pico-8 play session: no input (idle)

[t = 1 s] idle ~1s (no d-pad/buttons)
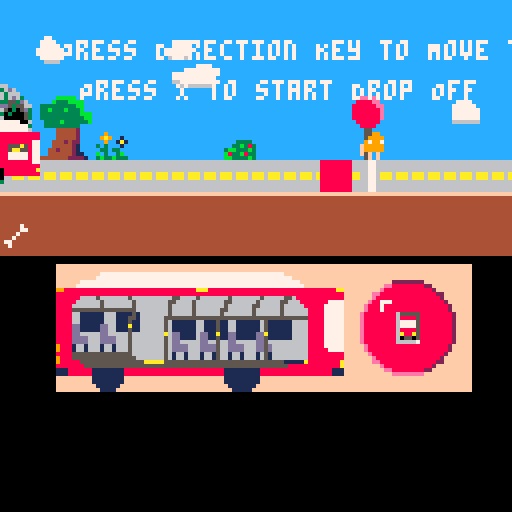
[t = 6 s] idle ~6s (no d-pad/buttons)
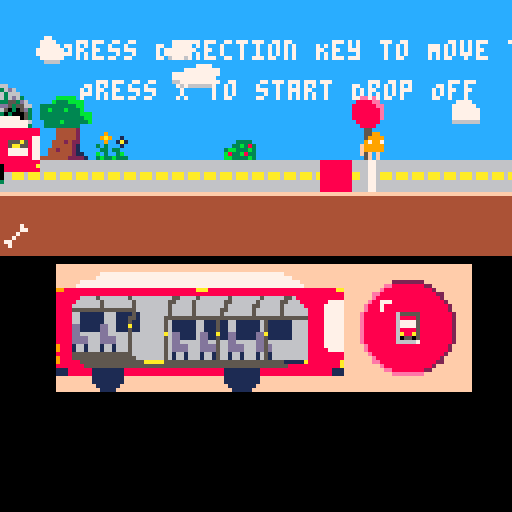

pico-8 cartridge
version 29
__lua__


function _init()
	gameLevel = 0
	timeCount = 0
	busInit()
	passangerInit()
end

function _draw()

	
	if((gameLevel < 4) and (gameLevel > 0)) then
		cls()
		mapDraw()
		palt(12, true) 
    	palt(0, false)
		if(bus.xposition > 30) then
			map(115, 28, 14 + bus.xposition-30, 66, 18, 4)
		else
			map(115, 28, 14, 66, 18, 4)
		end
		if(gameLevel == 1) then
			print("Press Direction Key to Move the Bus, Pick Up Passanger, and Drop Off Passanger", 15, 10)
			print("Press X to start Drop Off",20, 20)
		end
		passangerDraw()
		busDraw()
		palt(12, false)
		palt(0, true)
		print(bus.xposition, bus.xposition, 0, 7)
		print(gameLevel, bus.xposition, 14, 7)

	elseif(gameLevel >= 4) then
		cls()
		print("End of Game", 30, 30)
		print("Press X to Restart the Game", 25, 50)
	elseif(gameLevel == 0) then
		cls()
		
		print("Press X to start the Game", 15, 30)
		print()
	end
	
	
end

function mapDraw()
	if(gameLevel == 0) then
		map(0, 0, 0, 0, 127, 8)
	elseif(gameLevel == 1) then
		map(0, 8, 0, 0, 127, 8)
	elseif(gameLevel == 2) then
		map(0, 16, 0, 0, 127, 8)
	elseif(gameLevel == 3) then
		map(0, 24, 0, 0, 98, 8)
	

	end

end

function _update()
	if(timeCount <= 30) then
		timeCount = timeCount + 1

	else
		timeCount = 0
		if(bus.up) then
			bus.up = false
		else
			bus.up = true
		end
	end
	if((gameLevel < 4) and (gameLevel > 0)) then
		busMove()
		pickUp()
		flag = 0
		if(btnp(5)) then
			flag = 1
		end
		if(flag == 1) then
			if(bus.passangerCount != 0) then
				dropOff()
			end
			
			flag = 0
		end

		if(bus.xposition > 30) then
			camera(0 + bus.xposition-30, 0)
		else
			camera(0, 0)
		end
	elseif(gameLevel >= 4) then
		if(btn(5)) then
			gameLevel = 0
		end
	elseif(gameLevel == 0) then
		if(btn(5)) then
			gameLevel = gameLevel + 1
		end
	end

	
end




-->8
function busInit()
	bus = {}
	bus.up = true
	bus.sprite1 = 32
	bus.sprite2 = 36
	bus.xposition = -20
	bus.yposition = 29
	bus.height = 2
	bus.width = 4
	bus.move = 0
	bus.pickList = {}
	bus.passangerCount = 0
end

function busMove()
	
	if (btn(0)) then
		if (bus.xposition-1 > 0) then
			bus.xposition = bus.xposition - 10
			bus.move = 1
		end
	elseif (btn(1)) then
		if (bus.xposition + 1 < 987) then
			bus.xposition = bus.xposition + 10
			bus.move = 1
			
		end
	end
	if(gameLevel<3) then
		if(bus.xposition > 984) then 
			gameLevel = gameLevel + 1
			bus.xposition = -20
		end
	else
		if(bus.xposition > 750) then 
			gameLevel = gameLevel + 1
			bus.xposition = -20
		end
	end
	
	
end

function pickUp()
	if (btn(2)) then
		if((bus.xposition < passanger.xposition1) and (passanger.xposition1 < bus.xposition + 20)) then
			passanger.pickCheck1 = 1
			bus.pickList[#bus.pickList+1] = 1
			bus.passangerCount = bus.passangerCount + 1
		elseif((bus.xposition < passanger.xposition2) and (passanger.xposition2 < bus.xposition + 20)) then
			passanger.pickCheck2 = 1
			bus.pickList[#bus.pickList+1] = 2
			bus.passangerCount = bus.passangerCount + 1
		elseif((bus.xposition < passanger.xposition3) and (passanger.xposition3 < bus.xposition + 20)) then
			passanger.pickCheck3 = 1
			bus.pickList[#bus.pickList+1] = 3
			bus.passangerCount = bus.passangerCount + 1
		elseif((bus.xposition < passanger.xposition4) and (passanger.xposition4 < bus.xposition + 20)) then
			passanger.pickCheck4 = 1
			bus.pickList[#bus.pickList+1] = 4
			bus.passangerCount = bus.passangerCount + 1
		elseif((bus.xposition < passanger.xposition5) and (passanger.xposition5 < bus.xposition + 20)) then
			passanger.pickCheck5 = 1
			bus.pickList[#bus.pickList+1] = 5
			bus.passangerCount = bus.passangerCount + 1
		elseif((bus.xposition < passanger.xposition6) and (passanger.xposition6 < bus.xposition + 20)) then
			passanger.pickCheck6 = 1
			bus.pickList[#bus.pickList+1] = 6
			bus.passangerCount = bus.passangerCount + 1
		elseif((bus.xposition < passanger.xposition7) and (passanger.xposition7 < bus.xposition + 20)) then
			passanger.pickCheck7 = 1
			bus.pickList[#bus.pickList+1] = 7
			bus.passangerCount = bus.passangerCount + 1
		end
	end

end

function dropOff()
	select = 1
	selectFlag = 0
	
	while(selectFlag == 0) do
		select = rnd(7) + 1
		if(select == 1) then
			if(passanger.pickCheck1 == 1) then
				selectFlag = 1
				passanger.pickCheck1 = 0
				passanger.xposition1 = bus.xposition
				bus.passangerCount = passangerCount - 1
			end
		elseif (select == 2) then
			if(passanger.pickCheck2 == 1) then
				selectFlag = 1
				passanger.pickCheck2 = 0
				passanger.xposition2 = bus.xposition
				bus.passangerCount = passangerCount - 1
			end
		elseif (select == 3) then
			if(passanger.pickCheck3 == 1) then
				selectFlag = 1
				passanger.pickCheck3 = 0
				passanger.xposition3 = bus.xposition
				bus.passangerCount = passangerCount - 1
			end
		elseif (select == 4) then
			if(passanger.pickCheck4 == 1) then
				selectFlag = 1
				passanger.pickCheck4 = 0
				passanger.xposition4 = bus.xposition
				bus.passangerCount = passangerCount - 1
			end
		elseif (select == 5) then
			if(passanger.pickCheck5 == 1) then
				selectFlag = 1
				passanger.pickCheck5 = 0
				passanger.xposition5 = bus.xposition
				bus.passangerCount = passangerCount - 1
			end
		elseif (select == 6) then
			if(passanger.pickCheck6 == 1) then
				selectFlag = 1
				passanger.pickCheck6 = 0
				passanger.xposition6 = bus.xposition
				bus.passangerCount = passangerCount - 1
			end
		elseif (select == 7) then
			if(passanger.pickCheck7 == 1) then
				selectFlag = 1
				passanger.pickCheck7 = 0
				passanger.xposition7 = bus.xposition
				bus.passangerCount = passangerCount - 1
			end
		end

	end
	
	

end

function busDraw()
	if(bus.up) then
		spr(bus.sprite1, bus.xposition, bus.yposition, bus.width, bus.height)
	else
		spr(bus.sprite2, bus.xposition, bus.yposition, bus.width, bus.height)
	end
	
	
	
	

end
-->8

function passangerInit()
	passanger = {}
	passanger.sprite1 = 5 --3
	passanger.sprite2 = 6  --6
	passanger.sprite3 = 7 --1
	passanger.sprite4 = 8 --4
	passanger.sprite5 = 9 --5
	passanger.sprite6 = 10 --7
	passanger.sprite7 = 11 --2
	passanger.xposition1 = 68 + rnd(60)
	passanger.xposition2 = passanger.xposition1 + rnd(60) + 10
	passanger.xposition3 = passanger.xposition2 + rnd(60) + 10
	passanger.xposition4 = passanger.xposition3 + rnd(60) + 10
	passanger.xposition5 = passanger.xposition4 + rnd(60) + 10
	passanger.xposition6 = passanger.xposition5 + rnd(60) + 10
	passanger.xposition7 = passanger.xposition6 + rnd(60) + 10
	passanger.yposition = 32
	passanger.pickCheck1 = 0
	passanger.pickCheck2 = 0
	passanger.pickCheck3 = 0
	passanger.pickCheck4 = 0
	passanger.pickCheck5 = 0
	passanger.pickCheck6 = 0
	passanger.pickCheck7 = 0
	passanger.pickSprite1 = 21
	passanger.pickSprite2 = 22
	passanger.pickSprite3 = 23
	passanger.pickSprite4 = 24
	passanger.pickSprite5 = 25
	passanger.pickSprite6 = 26
	passanger.pickSprite7 = 27
end



function passangerDraw()

	if(passanger.pickCheck1 == 0) then
		spr(passanger.sprite1, passanger.xposition1, passanger.yposition)
	else
		if(bus.xposition > 30) then
			
			spr(passanger.pickSprite1, 35 + bus.xposition - 30, 82)
		else
			spr(passanger.pickSprite1, 35, 82)
			
		end

		
	end
	if(passanger.pickCheck2 == 0) then
		spr(passanger.sprite2, passanger.xposition2, passanger.yposition)
	else
		if(bus.xposition > 30) then
			
			spr(passanger.pickSprite2, 63 + bus.xposition-30, 79)
		else
			spr(passanger.pickSprite2, 63, 79)
			
		end
	end
	if(passanger.pickCheck3 == 0) then
		spr(passanger.sprite3, passanger.xposition3, passanger.yposition)
	else
		if(bus.xposition > 30) then
			
			spr(passanger.pickSprite3, 19 + bus.xposition-30, 78)
		else
			spr(passanger.pickSprite3, 19, 78)
			
		end
	end
	if(passanger.pickCheck4 == 0) then
		spr(passanger.sprite4, passanger.xposition4, passanger.yposition)
	else
		if(bus.xposition > 30) then
			
			spr(passanger.pickSprite4, 44 + bus.xposition-30, 80)
		else
			spr(passanger.pickSprite4, 44, 80)
			
		end
	end
	if(passanger.pickCheck5 == 0) then
		spr(passanger.sprite5, passanger.xposition5, passanger.yposition)
	else
		if(bus.xposition > 30) then
			
			spr(passanger.pickSprite5, 58 + bus.xposition-30, 82)
		else
			spr(passanger.pickSprite5, 58, 82)
			
		end
	end
	if(passanger.pickCheck6 == 0) then
		spr(passanger.sprite6, passanger.xposition6, passanger.yposition)
	else
		if(bus.xposition > 30) then
			
			spr(passanger.pickSprite6, 69 + bus.xposition-30, 82)
		else
			spr(passanger.pickSprite6, 69, 82)
			
		end
	end
	if(passanger.pickCheck7 == 0) then
		spr(passanger.sprite7, passanger.xposition7, passanger.yposition)
	else
		if(bus.xposition > 30) then
			
			spr(passanger.pickSprite7, 26 + bus.xposition-30, 76)
		else
			spr(passanger.pickSprite7, 26, 76)
			
		end
	end

end
-->8
--music

music(0)
__gfx__
0000000044444444cccccccc66666666ccaaaaccccccccccccccccccccaaaaaccccccccccccccccccccccccccccccccccccc22cccc9999cccceeeeccc555555c
0000000044444444cccccccc66666156caaaaaaccccc99cccccccccccca1aa1cccccccccceeecccccccccccccc1c1ccccc22222ccc9889ccc8888eecc588885c
0070070044444444cccccccc66666556aa000aaaccc9999ccc2222ccc2aaaaacccccccccce5ecccccc99ccccc33333ccc220202ccc9889cc888888eec577775c
0007700044444444ccccccccaa6aaa6aaa0aa0aacc97997cccd22dccc2aaaaacccc0c0ccceeecccccc97ccccc333333cc222222ccc9559cc8888888ec577775c
0007700044444444ccccccccaa615a6aaa000aaacf99999cc222222cc2aaaaacccccccccceee5ccc5599cccccc33333cceeeeeeccc9559cc8888888ec588885c
0070070044444444cccccccc66655666aa0a00aacf99999cc222222cccaaaaaccbccccccceeec55cc5559ccccccbcbccc4eeee4ccc9559cc8888888ec5a88a5c
0000000044444444cccccccc66666666caaaaaaccfcfcfcccf2222fcccc2cc2ccbccccccc4c4c55cc5669ccccccbcbccc4eeee4ccc9559ccc888888cc505505c
0000000044444444cccccccc66666666ccaaaacccccfcfcccccfcfccccc2cc2ccccbccccc4c4c05cc5665ccccccbcbcccc4c4ccccc9999cccc8888ccc555555c
66666666ffffffffcccccccc5555555566667766ccccccccccccccccccccccccccccccccceeecccccccccccccccccccccccccccccc9999cccc9999ccccc55ccc
6666666644444444cccccccc5555555566667766cc99cccccccccccccaaacccccccccccccee5cccccccccccccbcbcccccccccccccc9559cccc9559ccccc55ccc
6666666644444444cccccccc5555555566667766c9999ccccc2c2ccccaa0ccccccccccccceeeccccccc99cccccbcbccccccccccccc9559cccc9559ccccc55ccc
aa6aaa6a44444444ccc3333c95999599aa66776a97997cfccc2cdcccc2aacccccc0c0cbcceeeccccccc97cccccbcbccccccccccccc9aa9cccc9559ccccc55ccc
aa6aaa6a44444444cc33b38395999599aa66776af9999fcccc2c2cccc2aacccccccccbcc5cc4ccccc5599cccc33333cccccccccccc9aa9cccc9559ccccc55ccc
66666666444444443bb333b35555555566667766f9999fccccfc22ccc2aacccccbccccccc554cccccc5559ccc333333cf444f444cc9559cccc9bb9ccccc55ccc
6666666644444444b833b8335555555566667766ffcfcccccccc22fcccc2cccccbcbccccc55ccccccc5669cccc33333cffffffffcc9559cccc9bb9ccccc55ccc
6666666644444444bb3333b35555555566667766cfcfcccccccccfccccc2cccccccbccccc05ccccccc5665ccccc1c1cc44f44f44cc9999cccc9999ccccc55ccc
cccccc7777777777777777777cccccccccccccccccccccccccccccccccccccccccc99cccc777777ccccccccccccccccc11111111111111111111111111111111
ccccc7777777777777777777777cccccccccccc777777777777777777ccccccccc9999ccc707007ccceccccccccccccc11111115555555555555555551111111
ccccc7777777777777777777777cccccccccc7777777777777777777777cccccc999999cc770707cceaecc8ccccccccc11111555555555555555555555511111
888888888888888888888888888888ccccccc7777777777777777777777ccccc99009099c777777cccecc8a8cccccccc11111555555555555555555555511111
888888888888888888888888888888cc888888888888888888888888888888cc99090909c707007c3c3ccc8ccccccccc800000000000000a0000000000000a11
888888888888888888888888888877cc888888888888888888888888888888ccc999999cc707007cc33c33ccf466cccc00000000000000000000000000000011
8877788777887778877788555a5877cc888888888888888888888888888877cccc9999ccc707007cbc3cc3bcfffff66c00000000000000000000000000007711
88777887778877788777885aa55877cc8877788777887778877788555a5877ccccc99cccc777777c3b33b33344f44f4400777007770077700777000000007711
887778877788777887778877777877cc88777887778877788777885aa55877cc4544445444444744cccccccccccccccc00777007770077700777000a0a007711
887778877788777887778877777877cc887778877788777887778877777877cc6566665644444774cc9ccccccccccccc00777007770077700777000aa0007711
888888888888888888888888888877cc887778877788777887778877777877cc4544445444447444c9a9cc1c444444cc00777007770077700777000000007711
888888888888888888888888888888cc888888888888888888888888888877cc6566665644474444cc9cc1a1666664cc00000000000000000000000000007711
88880000888888888000088888888acc888888888888888888888888888888cc45444454477444443c3ccc1c444444cc80000000000000000000000000000011
888800008888888880000888888888cc88880000888888888000088888888acc6566665644744444c33c33cc222222cc00000000000000000000000000000a11
cccc0000ccccccccc0000ccccccccccc888800008888888880000888888888cc4544445444444444bc3cc3bc444444cc80000000000000000000000000000011
cccc0000ccccccccc0000ccccccccccccccc0000ccccccccc0000ccccccccccc65666656444444443b33b333ccccc4cc11110000111111111000011111111111
ffffffffffffffffffffffffffffffffffffffffffffffffffffffffffffffffffffffffffffffffffffffffffffffffffffffff000000000000000000000000
ffffffffffffffffffffffffffffffffffffffffffffffffffffffffffffffffffffffffffffffffffffffffffffffffffffffff000000000000000000000000
fffffffffff7777777777777777777777777777777777777777777777fffffffffffffffffffffffffffffffffffffffffffffff000000000000000000000000
ffffffffff7777777777777777777777777777777777777777777777777fffffffffffffffffffffffffffffffffffffffffffff000000000000000000000000
ffffff7777777777777777777777777777777777777777777777777777777fffffffffffffffffffffff22222222ffffffffffff000000000000000000000000
fffff777777777777777777777777777777777777777777777777777777777ffffffffffffffffffffee8888888822ffffffffff000000000000000000000000
99888888888888888888888888888888888aaa88888888888888888888888888888888aafffffffffe8888888888882fffffffff000000000000000000000000
888888888888888888888888888888888888888888888888888888888888888888888888fffffffee8888888888888822fffffff000000000000000000000000
888888666656666666566666666665566665666666656666666566666556888888888888fffffffe88888888888888882fffffff000000000000000000000000
888886666665666666656666666655666656666666556666665666665566688888887777ffffffe8877788888888888882ffffff000000000000000000000000
888866666665666666656666666656666656666666566666655666665666668888877777fffffe888788888888888888882fffff000000000000000000000000
888855555555555555556666666656666656666665566666656666665666666888877777fffffe888788888888888888882fffff000000000000000000000000
888866111111666111151666666656666656666665666666656666665666666888877777ffffe88888888655555888888882ffff000000000000000000000000
888866111111666111551666666555555555555555555555555555555555555888877777ffffe88888888688885888888882ffff000000000000000000000000
888866111111666111511666666561111116611151166111111651111116666888877777ffffe88888888677775888888882ffff000000000000000000000000
8888dd11111dd66111a11666666561111116611151166111111651111116666888877777ffffe88888888677775888888882ffff000000000000000000000000
8888dd11111dd66111511666666561111116611151166111111651111116666888877777ffffe88888888688885888888882ffff000000000000000000000000
8888dd66666dd66666566666666a6dd11116dd11a11dd11111dda1111116666888877777ffffe888888886a88a5888888882ffff000000000000000000000000
8888dddd666dddd66656666666656dd11116dd11511dd11111dd51111116666888877777ffffe88888888605505888888882ffff000000000000000000000000
8888dddd666dddd66656666666656dd66666dd66566dd66666dd56666666666888877777ffffe88888888666667888888882ffff000000000000000000000000
98881661666166166656666666656dddd666dddd566dddd666dd5d666666666888877777fffffe888888888888888888882fffff000000000000000000000000
98881661666166166656666666656dddd666dddd566dddd666dd5d666666666888887777fffffe888888888888888888882fffff000000000000000000000000
888855555555555555566666666561661666166156616616661651666666666888888888ffffffe8888888888888888882ffffff000000000000000000000000
988855555555555555556666666561661666166156616616661651666666666888888888fffffffe88888888888888882fffffff000000000000000000000000
9888885555555555555555aaaaa55555555555555555555555555555511111a88888888afffffffee8888888888888822fffffff000000000000000000000000
88888885555555555555555555555555555555555555555555555555558888888888888afffffffffe8888888888882fffffffff000000000000000000000000
111888888111111118888888888888888888888888111111111888888888888888888111ffffffffffee8888888822ffffffffff000000000000000000000000
111888888111111118888888888888888888888888111111111888888888888888888111ffffffffffffeeeeeeeeffffffffffff000000000000000000000000
fffffffff11111111fffffffffffffffffffffffff111111111fffffffffffffffffffffffffffffffffffffffffffffffffffff000000000000000000000000
fffffffff11111111fffffffffffffffffffffffff111111111fffffffffffffffffffffffffffffffffffffffffffffffffffff000000000000000000000000
ffffffffff111111fffffffffffffffffffffffffff1111111ffffffffffffffffffffffffffffffffffffffffffffffffffffff000000000000000000000000
fffffffffff1111fffffffffffffffffffffffffffff11111fffffffffffffffffffffffffffffffffffffffffffffffffffffff000000000000000000000000
22cccc5522222222ccccccccccccccccccccccccccccccccccccccccccccfccfccccccccccccccccccccccccccccccccccccccccccccccccccc777cccccccccc
222cc55522222222ccccccccccccccccccccccccccccccccccccc333ccc77777ccccccccccccccccccccccccccccccccccccccccc7777ccccc77777ccccc777c
2222555522222222cccccccccccccccccccccccccccccccccccb3333cccc7070cccccccccccccccccccc777ccccccccccccccc7777777cccc777777cccc77777
2222255522222222ccccccccccccccccccccccccccccccccc4333433c0777070ccccccccccccccccccc77777cc44421cccccc77777777ccc7777777ccc777777
2222255522222222cccccccccccccccccccccccccccccccc4444444407707eeeccccc777cccccccccc777777cc42421cccc77777777777cc7777777cc7777777
2222225522222222ccccccccccccccccccccccceccccccccc433343b077770e0ccc777777ccccccccc777777c444421cccc777777777777c666666ccc7777777
2222222522222222ccccccc66ccccccccccccceecccccccc44444444c707077ccc77777777cccccccc66666644444221c77777777777777cccccccccc6666666
2222222222222222cccccc66666ccccccccceeeecccccecc343334337c7c7c7cc7777777777ccccccccccccc42442221c777777777777777cccccccccccccccc
22cccc55cccccccccccc6666666dccccccccccccccccee22ccccccccccccccccc6777777777cccccccccccccc7777cccc777777777777777cccccccccccccccc
222cc555ccccccccccc666d6666ddddccccccccccce2ee22cccccccc333ccccccc6666666cccc77ccccccc777777777cc777777777777777ccc77ccccc7777cc
22225555cccccccccc66666666dddddcccccccccceeee2222ccccccc333b3cccccccccccccc7777cccc777777777777cc666667777777777cc7777ccc777777c
22255555cccccccc6666666d6ddddddddddcccceeeeee2222ccccccc343334ccccccccccccc77777ccc77777777777ccc666666666666666cc77777cc7777777
22555555ccccccc66666d6d6ddddddddddddccce22ee222222cccccc44444444cccccccccc777777ccc66777777777ccccccccccccccccccc7777777c7777777
25555555ccccccc6d666666dddddddddddddee2eeee22222222ccccc34b3343ccccccccccc666666cccc666666666cccccccccccccccccccc7777777c7777777
55555555cccccc66666666dddddddddddddd2eeeeee22222222ccccc44444444cccccccccccccccccccccccccccccccccccccccccccccccccc77777cc6666666
55555555cccccc66666666666ddddddddddddeee2e2222222222cccc34333433ccccccccccccccccccccccccccccccccccccccccccccccccccc6666ccccccccc
ccccccccccccc66666d666663b3bbbbbdddddddddd22222222222cccccccccccccccccbbbbbccccc666666ddddddddddcccccccccc663333636d63cccccccccc
cccccccccccc66666d66666d33b33333dddddddddd22222222222ccccccccccccccccb333bbbbccc666666ddddddddddcccccccc33633dd633553d6ccccccccc
cccccccccccc6666666666dd3333333bdddddddddd22222222222ccccccccccccc333333333bbccc66d66dddddddddddccccccc3365566dddd535566cccccccc
ccccccccccc66666d666dddd34333433ddddddddddd22222222222cccccccccccc33b333b333bccc6666ddddddddddddcccccc636550666d650305d3cccccccc
cccccccccc66666666dddddd44444444ddddddddddd222222222222ccccccccccc3333333333bbbc66dddddddd366dddcccccc66550006dd30300053cccccccc
cccccccccd66666d66dddddd343b3433ddddddddddd2222222222222cccccccccc33333333333bbcdddddddd633d3d6dccccc636500006d66000005366cccccc
ccccccccd66666d66ddddddd44444444ddddddd6dddd22222222222222ccccccccc3333b333333bcddddddd663d63336ccccc665500006dd6000000636d6cccc
cccccccd666666666ddddddd34333433dddddd66dddddd222222222222ccccccccc333333333ccccdddddd6655066d36cccc66550000006d3000000363666ccc
ccccccdd66666666ccccc444dddddddd22ccccccddddddd2222222222222cccccccccc444442ccccdddddd655000663d666635000000006d3000005360000036
cccccdddd666666dccccccc4dddddddd222cccccdddddddd2222222222222ccccccccc444442ccccddddd6550000063366663300000000333300005d60000053
ccccdddddddd66ddccccccc4dddddddd2222ccccdddddddd22222222222222cccccccc444442ccccddddd6550000006d66666666666666d3d6666666d0000056
cccdddddddddddddccccccc4dddddddd22222cccddddddddd2222222222222ccccccc4442422ccccdddd355000000063aa6aaa6aaa6aaa56d66aaa6a60000053
ccddddddddddddddcccccc44dddddddd22222cccddddddddd22222222222222cccccc4444421ccccdddd355000000033aa6aaa6aaa6aaa63366aaa6a30000056
cdddddddddddddddcccccc44dddddddd222222ccdddddddddd22222222222222cccc44244421ccccdddd35000000003366666666666666633666666660000056
ddddddddddddddddccccc442dddddddd2222222cddddddddddd2222222222222cccc444444211cccdddd6500000000d366666666666666666666666660000056
ddddddddddddddddcccc4444dddddddd22222222ddddddddddd2222222222222cc444444422221ccdddd6500000000d666666666666666666666666630000053
000000160000000edddddddd0000000e6d000000cccc9999aaaccccccccc2222eeeccccccccc1111222ccccc0000000000000000000000000000000000000000
000006de6e000016dddddddd000000a6e6e00000cc999999aaaacccccc222222eeeecccccc1111112222cccc0000000000000000000000000000000000000000
000e6dd61d600d6ddddddddd0000006edad6ae00c999999999aaaaccc222222222eeeeccc1111111112222cc0000000000000000000000000000000000000000
06d1edddddde61dedddddddd00000eddddddd60099999999999aaaac22222222222eeeec111111111112222c0000000000000000000000000000000000000000
0d6d6dddddddde6ddddddddd000006addddddd60999999999999aaaa222222222222eeee11111111111122220000000000000000000000000000000000000000
e1dddddddddddddddddddddd00000deddddddea0999999999999aaaa222222222222eeee11111111111122220000000000000000000000000000000000000000
6deddddddddddddddddddddd0000006adddddd6d9999999999999aaa2222222222222eee11111111111112220000000000000000000000000000000000000000
dddddddddddddddddddddddd00000006ddddddd69999999999999aaa2222222222222eee11111111111112220000000000000000000000000000000000000000
e6dddddddddddd16dddddddde0000000244444449999999a99999aaa2222222e22222eee11111112111112220000000000000000000000000000000000000000
deddddddddddddedddddddddd600000024444444999999a9999aaaaa222222e2222eeeee11111121111222220000000000000000000000000000000000000000
6ddddddddddddd60ddddddddad00000024444444999a999999aaaaaa222e222222eeeeee11121111112222220000000000000000000000000000000000000000
1edddddddddd6ed0ddddddddd60000002444444499a9999aaaaaaacc22e2222eeeeeeecc11211112222222cc0000000000000000000000000000000000000000
0616ddddd1dd1600deddadddded000002444444f999999a9aaaccccc222222e2eeeccccc11111121222ccccc0000000000000000000000000000000000000000
00de1ded6de60000d6ded6dddd6000002444444499999999accccccc22222222eccccccc111111112ccccccc0000000000000000000000000000000000000000
0006e6d1e1600000ea60006e6ae00000244444449999999aaccccccc2222222eeccccccc111111122ccccccc0000000000000000000000000000000000000000
00000d6d600000006000000ad600000024444444999999a9accccccc222222e2eccccccc111111212ccccccc0000000000000000000000000000000000000000
0000006d88888888cccccccccccccccccccccccc99999999accccccc22222222eccccccc111111112ccccccc0000000000000000000000000000000000000000
000000d188888888ccccccccccccccccccccccccc9999999aaccccccc2222222eeccccccc111111122cccccc0000000000000000000000000000000000000000
006d000088888888cccccccccccccccccccccccccc999999aaaccccccc222222eeeccccccc111111222ccccc0000000000000000000000000000000000000000
00d1000088888888cccccccccccccccccccccccccc999999aaaccccccc222222eeeccccccc111111222ccccc0000000000000000000000000000000000000000
0000000088888888ccccccccccccccccccccccccccc99999aaaaccccccc22222eeeeccccccc111112222cccc0000000000000000000000000000000000000000
0000000088888888ccccccccccccccccccccccccccc999999aaaaaacccc222222eeeeeecccc111111222222c0000000000000000000000000000000000000000
6d00000088888888cc1111cccc2222cccc9999cccc999999aaaaaaaacc222222eeeeeeeecc111111222222220000000000000000000000000000000000000000
d100000088888888111111112222222299999999c99999999aaaaaaac22222222eeeeeeec1111111122222220000000000000000000000000000000000000000
0000000000000000ccccccc222222ccc66666666c99999999aaaaaaa222222222eeeeeeec1111111122222220000000000000000000000000000000000000000
0000000000000000cccccc22222552cc611611169999999999aaaaaa2222222222eeeeee11111111112222220000000000000000000000000000000000000000
0000000000000000cccccc222555555c6116111699999999999aaaaa22222222222eeeee11111111111222220000000000000000000000000000000000000000
0000000000000000cccccc225555555561161116c99999999999aaaac22222222222eeeec1111111111122220000000000000000000000000000000000000000
0000000000000000cccccc225555555566666666c99999999999aaaac22222222222eeeec1111111111122220000000000000000000000000000000000000000
0000000000000000ccccccc22666666261161116999999999999aaaa222222222222eeee11111111111122220000000000000000000000000000000000000000
0000000000000000ccccccc2264461626116111699999999999aaacc22222222222eeecc11111111111222cc0000000000000000000000000000000000000000
0000000000000000ccccccc22644666266666666c999999999aaccccc222222222eeccccc11111111122cccc0000000000000000000000000000000000000000
__map__
0202020202020202020202020202020202020202020202020202028c8d020282830284959602020202020202020202020202020202020202020202020202020202020202020202020202020202020202020202020202020202020202020202020202020202020202020202020202020202020202020202020202020202020282
02028e0202e1e1e1e1e1e1e102028a0202e1e1e1e1e1e1e1029e029c9d02919293949581a602028a0202e1e1e1e1e1e1e1020202028c8de1e1e1e1e1e102020202e1e1e1e1e1e1e1020202020202020202020202020202020202028c8d02020202020202028a0202020202020202020202020202028c8d02e1e1e1e1e1029192
af0202029f02e1e1e1e1e1e1e1029a9b0202e1e1e1e1e1e1020202020202a1a2b3b3a58181b4029a9b0202e1e1e1e1e1e1020202029c9d02e1e1e1e1e18a0202020202e1e1e1e1e102028c8d0202020202020202020202028a02029c9d02020202020202029a9b02020202020202020202020202029c9d020202e1e1e10292a2
ae020202020202020202020202020202020f02020202020202a8a90202a1a2b3b3b3b5b68181b40202020202290202020202a8a9020202a8a9a8a902029a9b0fa8a902020202020202029c9d02020202020202a8a90202029a9b02020202a8a90202020202020202020202020202020f0202020202020202a8a9020202a1aaab
bf2a0202020202020202020202020212021f1c1c1c1c1c1c2bb8b902b0b1b3b3b3b3b3a5818181b7020202021f3a02020202b8b902022ab8b9b8b9020202021fb8b91c1c1c1c1c2b0202020202020202020212b8b9020202020202020202b8b92a02020202020202020202120202021f1c1c2b2a02020202b8b90212b0b3babb
be101010101010101010101010101010101010101010101010101010101010101010e1101010101010101010101010101010101010101010101010101010101010101010101010101010101010101010101010101010101010101010e1101010101010101010101010101010101010101010101010101010101010101010bcbd
1111111111111111111111111111111111111111111111111111111111111111111111111111111111111111111111111111111111111111111111111111111111111111111111111111111111111111111111111111111111111111111111111111111111111111111111111111111111111111111111111111111111111111
0101010101010101010101010101010101010101010101010101010101010101010101013901010101010101010101010101010101010101010101010101010101010101010101010101010101010101010101010101010101013901010101010101010101010101010101010101010101010101010101010101010101010101
0202020202020202020202020202020202020202020202020202020202020202020202020202020202020202020202020202020202020202020202020202020202020202020202020202020202020202020202020202020202020202020202020202020202020202020202020202020202020202020202020202020202020202
029e0202028a0202020202020202020288890202020202029e020202020202028a0202020202020202020202020202028a020202020202020202888902020202020202028283028502028c8d020202020202020202020202028f02020202020202020202028c8d02020202020202020202020202020202888902020202028283
af020202029a9b020202020202020202989902020202020202020202020202029a9b0202020202028f020202020202029a9b02020202028a0202989902020202020202919293949596029c9d029e02a8a902020202020202020202020202020202020202029c9d0202020202020202029e020202020202989902020202029293
aea8a902020202020202020e02029f0202020202020287023a028702870202020202020f020202020202a8a90202020202020e02020202020202020202020f020202a0a1a2b3b3a5a6a70202020287b8b9020f020202a8a902a8a90202a8a9020ea8a9a8a90202a8a9a8a9a8a90f02020202a8a90202020202020e0202a1aaab
bfb8b93a020202120202021f020202020212020c86a3a3a3a3a3a3a3a3972a028b02871f1c1c1c2b0202b8b91202020202021f020202020202020202022a1f1c2b02b0b1b3b3b3b5b6b7020286a3a3a3a3971f1c2b02b8b93ab2b9028bb8b9021fb2b9b8b90202b8b9b2b9b8b91f1c1c1c2bb8b902023a0202021f02b0b3babb
be101010101010101010e11410101010101010101010101010101010101010101010101010e11010101010101010101010e114101010101010101010101010101010101010e110101010101010101010101010101010101010101010101010e1141010101010101010e1101010101010101010101010101010e114101010bcbd
1111111111111111111111111111111111111111111111111111111111111111111111111111111111111111111111111111111111111111111111111111111111111111111111111111111111111111111111111111111111111111111111111111111111111111111111111111111111111111111111111111111111111111
3901010101010101010101010101010101010101010101010101010101010101010101010101010101010101010101010101010101010101010139010101010101010101010101010101010101010101010101010101010101010101010101010101010101010101010101010101010101010101010101010101010101013901
020202020202020202020202020202020202020202020202020202020202020202020202020202020202020202020202020202020202020202020202020202e4e402020202020202020202020288890202020202020202e2e2020202020202020202020202e5f4d5d5d602020202020202020202020202020202028283028502
0202020202020202028a02020202020202020202020202020202888902020202028f020202020202028a020202020202020202020202028c8d0202028e02c5d5d5c6020202f40202020202020298990202e302020202c9d9d9ea02020202028a0202020202f5d5d5f4e602020202020288890202020202020202919293949596
af029f0202020202029a9b0202020202020202020202020202029899020202020202020202020202029a9b0202020202020202020202029c9d0202020202e5d5f4d60202020202f40202020202020202c7d7c8020202e9f4d9da02029e02029a9b02020202e5f4d5d5f6020202020202989902c7c7c802020202a1a2b3b3a5f3
ae0202020f02020202020202a8a90202021e02020202020202a8a9020202020e020202020202020f02020202020202020202021e02020202020202a8a902e5d5d5e6022902020202020f020202020ef2f4d7d8020202f9d9f4ea020f02020202020e02a8a9e5d5d5f4c6a8a902020f02020202e7d7f4e802a0a1a2b3b3b3a4ab
bf0202021f1c1c1c2b3a0202b2b90202021f0202022a3a2a2ab8b92a3a02021f020212020202021f1c1c1c1c2b0202020202021f02020212020202b2b92af5d4d5f6021f0202d402021f1c1c2b021f02f7d4e8120202e9d4d9fa2a1f1c1c1c2b021f12b2b9f5d5d4d5d6b8b902021f1c1c2b2af7d4d7f83ab0b1b3b3b3b3babb
be1010101010e11010101010101010e11410101010101010101010101010e1141010101010101010101010101010101010e11410101010101010101010101010101010101010101010e1101010e1141010101010101010101010101010101010e11410101010101010101010101010e11010101010101010101010100310bcbd
1111111111111111111111111111111111111111111111111111111111111111111111111111111111111111111111111111111111111111111111111111111111111111111111111111111111111111111111111111111111111111111111111111111111111111111111111111111111111111111111111111111111111111
0101010101010101010101010101010101010101010101010101013901010101010101010101010101010101010101010101010101010101010101010101010101010139010101010101010101010101010101010101010101010101010101010101010101010101010139010101010101010101010101010101010101010101
0202020202020202020202020202020202020202020202020202020202020202020202020202020202020202020202020202020202020202020202020202020202020202020202020202020202020202020202020202020202020202020202020000000000000000000000000000000000000000000000000000000000000000
02028c8d02020202020202020202028a0202020202020202020282839f850202020202028c8d0202020202029f02020202020202020202028a0202020202e202020202029e020202020202020202020202020202020202020202028a0202028200000000000000c0c1c1c1c40000000000000000000000000000000000000000
af029c9d02020202020202020202029a9b020202020202029f91929394959602020202029c9d02020202020202028f0202020202020202029a9b020202c9d9ca0202020202020202a8a902020202020202020202020202020202029a9b8283a1000000000000c3c2c2c2c2c2d300000000000000000000000000000000000000
ae02020202020202020202040202020202020f0202020202a0a1a2b3b3a5a6a7020202020202020202021e02020202020202020f020202020202020202e9d9f4ea020e022a028702b8b9870287020202020f0202020202020204020202a1aaab000000000000c3c2c2c2c2c2d300000000000000000000000000000000000000
bf3a0202020202020202121f0202020202021f1c1c1c2b02b0b1b3b3b3b5b6b7020202020202020202021f02120202020202021f1c1c1c1c2b02020212f9d4d9fa021f86a3a3a3a3a3a3a3a3a3972a02021f1c1c1c2b0212021f0202b0b3babb00000000000000d0d2d2d2d100000000000000404142434445464748494a4b4c
be101010101010101010e114381010101010101010101010101010101010101010e1031010101010e1141010101010101010101010101010101010101010101010e114101010101010101010101010101010101010101010e11038101010bcbd000000000000e0000000000000000000000000505152535455565758595a5b5c
11111111111111111111111111111111111111111111111111111111111111111111111111111111111111111111111111111111111111111111111111111111111111111111111111111111111111111111111111111111111111111111111100000000000000000000000000000000000000606162636465666768696a6b6c
01010101010101010101010101390101010101010101010101010101010101010101010101010101010101010101390101010101010101010101010101010101010101010101010101010101010101010101010101010101390101010101010100000000000000000000000000000000000000707172737475767778797a7b7c
